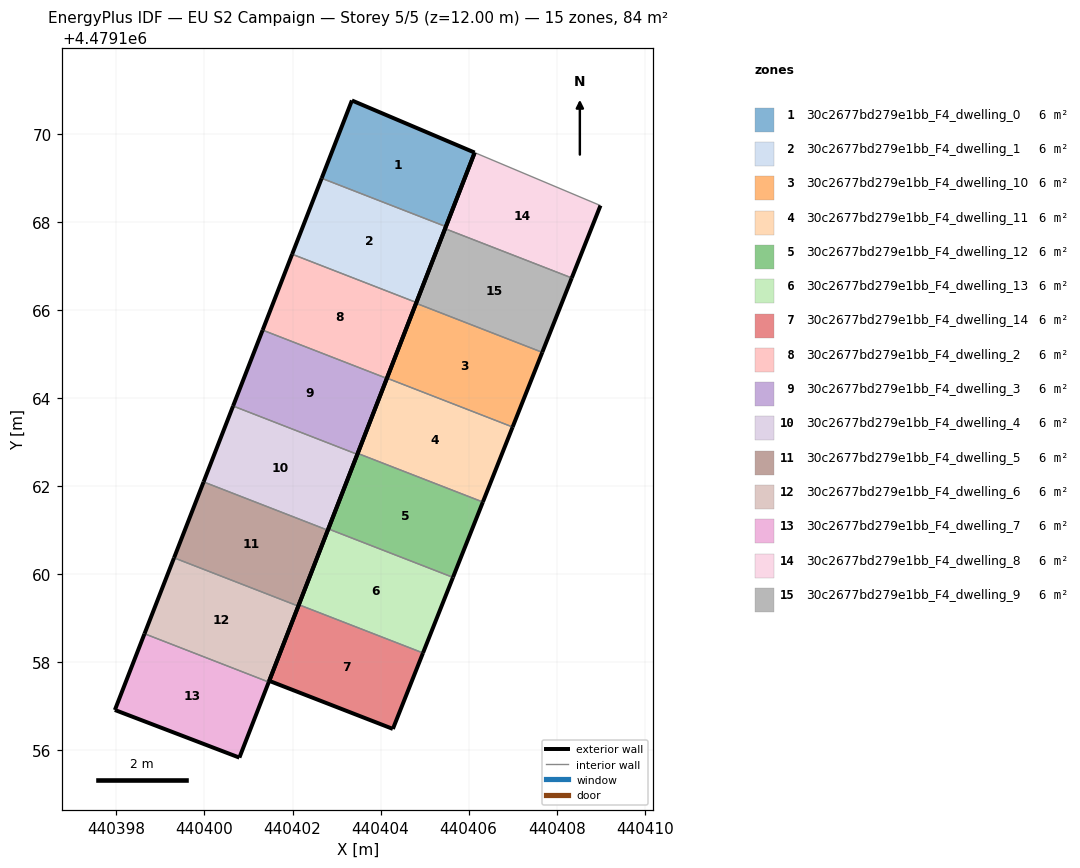
=== STOREY PLAN SPEC (per zone: floor XY polygon, exterior-wall plan segments, windows/doors) ===
zone 1: 30c2677bd279e1bb_F4_dwelling_0  (5.6 m²)
  floor: (440405.48, 4479167.89) (440406.14, 4479169.57) (440403.35, 4479170.75) (440402.66, 4479168.99)
  exterior wall: (440403.35, 4479170.75) – (440406.14, 4479169.57)  [3.0 m]
  exterior wall: (440406.14, 4479169.57) – (440405.48, 4479167.89)  [1.8 m]
  exterior wall: (440402.66, 4479168.99) – (440403.35, 4479170.75)  [1.9 m]
  interior walls: 1
zone 2: 30c2677bd279e1bb_F4_dwelling_1  (5.6 m²)
  floor: (440404.81, 4479166.17) (440405.48, 4479167.89) (440402.66, 4479168.99) (440401.99, 4479167.26)
  exterior wall: (440405.48, 4479167.89) – (440404.81, 4479166.17)  [1.8 m]
  exterior wall: (440401.99, 4479167.26) – (440402.66, 4479168.99)  [1.9 m]
  interior walls: 2
zone 3: 30c2677bd279e1bb_F4_dwelling_10  (5.6 m²)
  floor: (440407.00, 4479163.34) (440407.67, 4479165.03) (440404.81, 4479166.15) (440404.15, 4479164.45)
  exterior wall: (440407.67, 4479165.03) – (440407.00, 4479163.34)  [1.8 m]
  exterior wall: (440404.15, 4479164.45) – (440404.81, 4479166.15)  [1.8 m]
  interior walls: 2
zone 4: 30c2677bd279e1bb_F4_dwelling_11  (5.6 m²)
  floor: (440406.32, 4479161.63) (440407.00, 4479163.34) (440404.15, 4479164.45) (440403.48, 4479162.74)
  exterior wall: (440407.00, 4479163.34) – (440406.32, 4479161.63)  [1.8 m]
  exterior wall: (440403.48, 4479162.74) – (440404.15, 4479164.45)  [1.8 m]
  interior walls: 2
zone 5: 30c2677bd279e1bb_F4_dwelling_12  (5.6 m²)
  floor: (440405.64, 4479159.92) (440406.32, 4479161.63) (440403.48, 4479162.74) (440402.81, 4479161.02)
  exterior wall: (440406.32, 4479161.63) – (440405.64, 4479159.92)  [1.8 m]
  exterior wall: (440402.81, 4479161.02) – (440403.48, 4479162.74)  [1.8 m]
  interior walls: 2
zone 6: 30c2677bd279e1bb_F4_dwelling_13  (5.6 m²)
  floor: (440404.96, 4479158.21) (440405.64, 4479159.92) (440402.81, 4479161.02) (440402.14, 4479159.30)
  exterior wall: (440405.64, 4479159.92) – (440404.96, 4479158.21)  [1.8 m]
  exterior wall: (440402.14, 4479159.30) – (440402.81, 4479161.02)  [1.8 m]
  interior walls: 2
zone 7: 30c2677bd279e1bb_F4_dwelling_14  (5.6 m²)
  floor: (440404.28, 4479156.48) (440404.96, 4479158.21) (440402.14, 4479159.30) (440401.47, 4479157.57)
  exterior wall: (440404.96, 4479158.21) – (440404.28, 4479156.48)  [1.9 m]
  exterior wall: (440404.28, 4479156.48) – (440401.47, 4479157.57)  [3.0 m]
  exterior wall: (440401.47, 4479157.57) – (440402.14, 4479159.30)  [1.9 m]
  interior walls: 1
zone 8: 30c2677bd279e1bb_F4_dwelling_2  (5.6 m²)
  floor: (440404.14, 4479164.44) (440404.81, 4479166.17) (440401.99, 4479167.26) (440401.32, 4479165.54)
  exterior wall: (440404.81, 4479166.17) – (440404.14, 4479164.44)  [1.8 m]
  exterior wall: (440401.32, 4479165.54) – (440401.99, 4479167.26)  [1.8 m]
  interior walls: 2
zone 9: 30c2677bd279e1bb_F4_dwelling_3  (5.6 m²)
  floor: (440403.47, 4479162.72) (440404.14, 4479164.44) (440401.32, 4479165.54) (440400.65, 4479163.81)
  exterior wall: (440404.14, 4479164.44) – (440403.47, 4479162.72)  [1.9 m]
  exterior wall: (440400.65, 4479163.81) – (440401.32, 4479165.54)  [1.8 m]
  interior walls: 2
zone 10: 30c2677bd279e1bb_F4_dwelling_4  (5.6 m²)
  floor: (440402.80, 4479160.99) (440403.47, 4479162.72) (440400.65, 4479163.81) (440399.98, 4479162.09)
  exterior wall: (440403.47, 4479162.72) – (440402.80, 4479160.99)  [1.8 m]
  exterior wall: (440399.98, 4479162.09) – (440400.65, 4479163.81)  [1.8 m]
  interior walls: 2
zone 11: 30c2677bd279e1bb_F4_dwelling_5  (5.6 m²)
  floor: (440402.13, 4479159.27) (440402.80, 4479160.99) (440399.98, 4479162.09) (440399.31, 4479160.37)
  exterior wall: (440402.80, 4479160.99) – (440402.13, 4479159.27)  [1.8 m]
  exterior wall: (440399.31, 4479160.37) – (440399.98, 4479162.09)  [1.8 m]
  interior walls: 2
zone 12: 30c2677bd279e1bb_F4_dwelling_6  (5.6 m²)
  floor: (440401.46, 4479157.54) (440402.13, 4479159.27) (440399.31, 4479160.37) (440398.64, 4479158.64)
  exterior wall: (440402.13, 4479159.27) – (440401.46, 4479157.54)  [1.9 m]
  exterior wall: (440398.64, 4479158.64) – (440399.31, 4479160.37)  [1.8 m]
  interior walls: 2
zone 13: 30c2677bd279e1bb_F4_dwelling_7  (5.6 m²)
  floor: (440400.79, 4479155.83) (440401.46, 4479157.54) (440398.64, 4479158.64) (440397.97, 4479156.91)
  exterior wall: (440401.46, 4479157.54) – (440400.79, 4479155.83)  [1.8 m]
  exterior wall: (440400.79, 4479155.83) – (440397.97, 4479156.91)  [3.0 m]
  exterior wall: (440397.97, 4479156.91) – (440398.64, 4479158.64)  [1.9 m]
  interior walls: 1
zone 14: 30c2677bd279e1bb_F4_dwelling_8  (5.6 m²)
  floor: (440408.34, 4479166.72) (440408.99, 4479168.37) (440406.14, 4479169.57) (440405.47, 4479167.84)
  exterior wall: (440408.99, 4479168.37) – (440408.34, 4479166.72)  [1.8 m]
  exterior wall: (440405.47, 4479167.84) – (440406.14, 4479169.57)  [1.9 m]
  interior walls: 2
zone 15: 30c2677bd279e1bb_F4_dwelling_9  (5.6 m²)
  floor: (440407.67, 4479165.03) (440408.34, 4479166.72) (440405.47, 4479167.84) (440404.81, 4479166.15)
  exterior wall: (440408.34, 4479166.72) – (440407.67, 4479165.03)  [1.8 m]
  exterior wall: (440404.81, 4479166.15) – (440405.47, 4479167.84)  [1.8 m]
  interior walls: 2

=== DERIVED (storey summary) ===
Building: EU S2 Campaign
Storey: 5 of 5  (floor level z = 12.00 m)
Storey gross floor area: 84.0 m²
Zones on this storey: 15
  - 30c2677bd279e1bb_F4_dwelling_0: floor 5.6 m²; exterior wall 6.7 m (20.2 m²); WWR 0.0%
  - 30c2677bd279e1bb_F4_dwelling_1: floor 5.6 m²; exterior wall 3.7 m (11.1 m²); WWR 0.0%
  - 30c2677bd279e1bb_F4_dwelling_10: floor 5.6 m²; exterior wall 3.6 m (10.9 m²); WWR 0.0%
  - 30c2677bd279e1bb_F4_dwelling_11: floor 5.6 m²; exterior wall 3.7 m (11.0 m²); WWR 0.0%
  - 30c2677bd279e1bb_F4_dwelling_12: floor 5.6 m²; exterior wall 3.7 m (11.0 m²); WWR 0.0%
  - 30c2677bd279e1bb_F4_dwelling_13: floor 5.6 m²; exterior wall 3.7 m (11.1 m²); WWR 0.0%
  - 30c2677bd279e1bb_F4_dwelling_14: floor 5.6 m²; exterior wall 6.7 m (20.2 m²); WWR 0.0%
  - 30c2677bd279e1bb_F4_dwelling_2: floor 5.6 m²; exterior wall 3.7 m (11.1 m²); WWR 0.0%
  - 30c2677bd279e1bb_F4_dwelling_3: floor 5.6 m²; exterior wall 3.7 m (11.1 m²); WWR 0.0%
  - 30c2677bd279e1bb_F4_dwelling_4: floor 5.6 m²; exterior wall 3.7 m (11.1 m²); WWR 0.0%
  - 30c2677bd279e1bb_F4_dwelling_5: floor 5.6 m²; exterior wall 3.7 m (11.1 m²); WWR 0.0%
  - 30c2677bd279e1bb_F4_dwelling_6: floor 5.6 m²; exterior wall 3.7 m (11.1 m²); WWR 0.0%
  - 30c2677bd279e1bb_F4_dwelling_7: floor 5.6 m²; exterior wall 6.7 m (20.2 m²); WWR 0.0%
  - 30c2677bd279e1bb_F4_dwelling_8: floor 5.6 m²; exterior wall 3.6 m (10.9 m²); WWR 0.0%
  - 30c2677bd279e1bb_F4_dwelling_9: floor 5.6 m²; exterior wall 3.6 m (10.9 m²); WWR 0.0%
Zone adjacency (shared interzone walls):
  - 30c2677bd279e1bb_F4_dwelling_0 ↔ 30c2677bd279e1bb_F4_dwelling_1
  - 30c2677bd279e1bb_F4_dwelling_1 ↔ 30c2677bd279e1bb_F4_dwelling_2
  - 30c2677bd279e1bb_F4_dwelling_10 ↔ 30c2677bd279e1bb_F4_dwelling_11
  - 30c2677bd279e1bb_F4_dwelling_10 ↔ 30c2677bd279e1bb_F4_dwelling_9
  - 30c2677bd279e1bb_F4_dwelling_11 ↔ 30c2677bd279e1bb_F4_dwelling_12
  - 30c2677bd279e1bb_F4_dwelling_12 ↔ 30c2677bd279e1bb_F4_dwelling_13
  - 30c2677bd279e1bb_F4_dwelling_13 ↔ 30c2677bd279e1bb_F4_dwelling_14
  - 30c2677bd279e1bb_F4_dwelling_2 ↔ 30c2677bd279e1bb_F4_dwelling_3
  - 30c2677bd279e1bb_F4_dwelling_3 ↔ 30c2677bd279e1bb_F4_dwelling_4
  - 30c2677bd279e1bb_F4_dwelling_4 ↔ 30c2677bd279e1bb_F4_dwelling_5
  - 30c2677bd279e1bb_F4_dwelling_5 ↔ 30c2677bd279e1bb_F4_dwelling_6
  - 30c2677bd279e1bb_F4_dwelling_6 ↔ 30c2677bd279e1bb_F4_dwelling_7
  - 30c2677bd279e1bb_F4_dwelling_8 ↔ 30c2677bd279e1bb_F4_dwelling_9